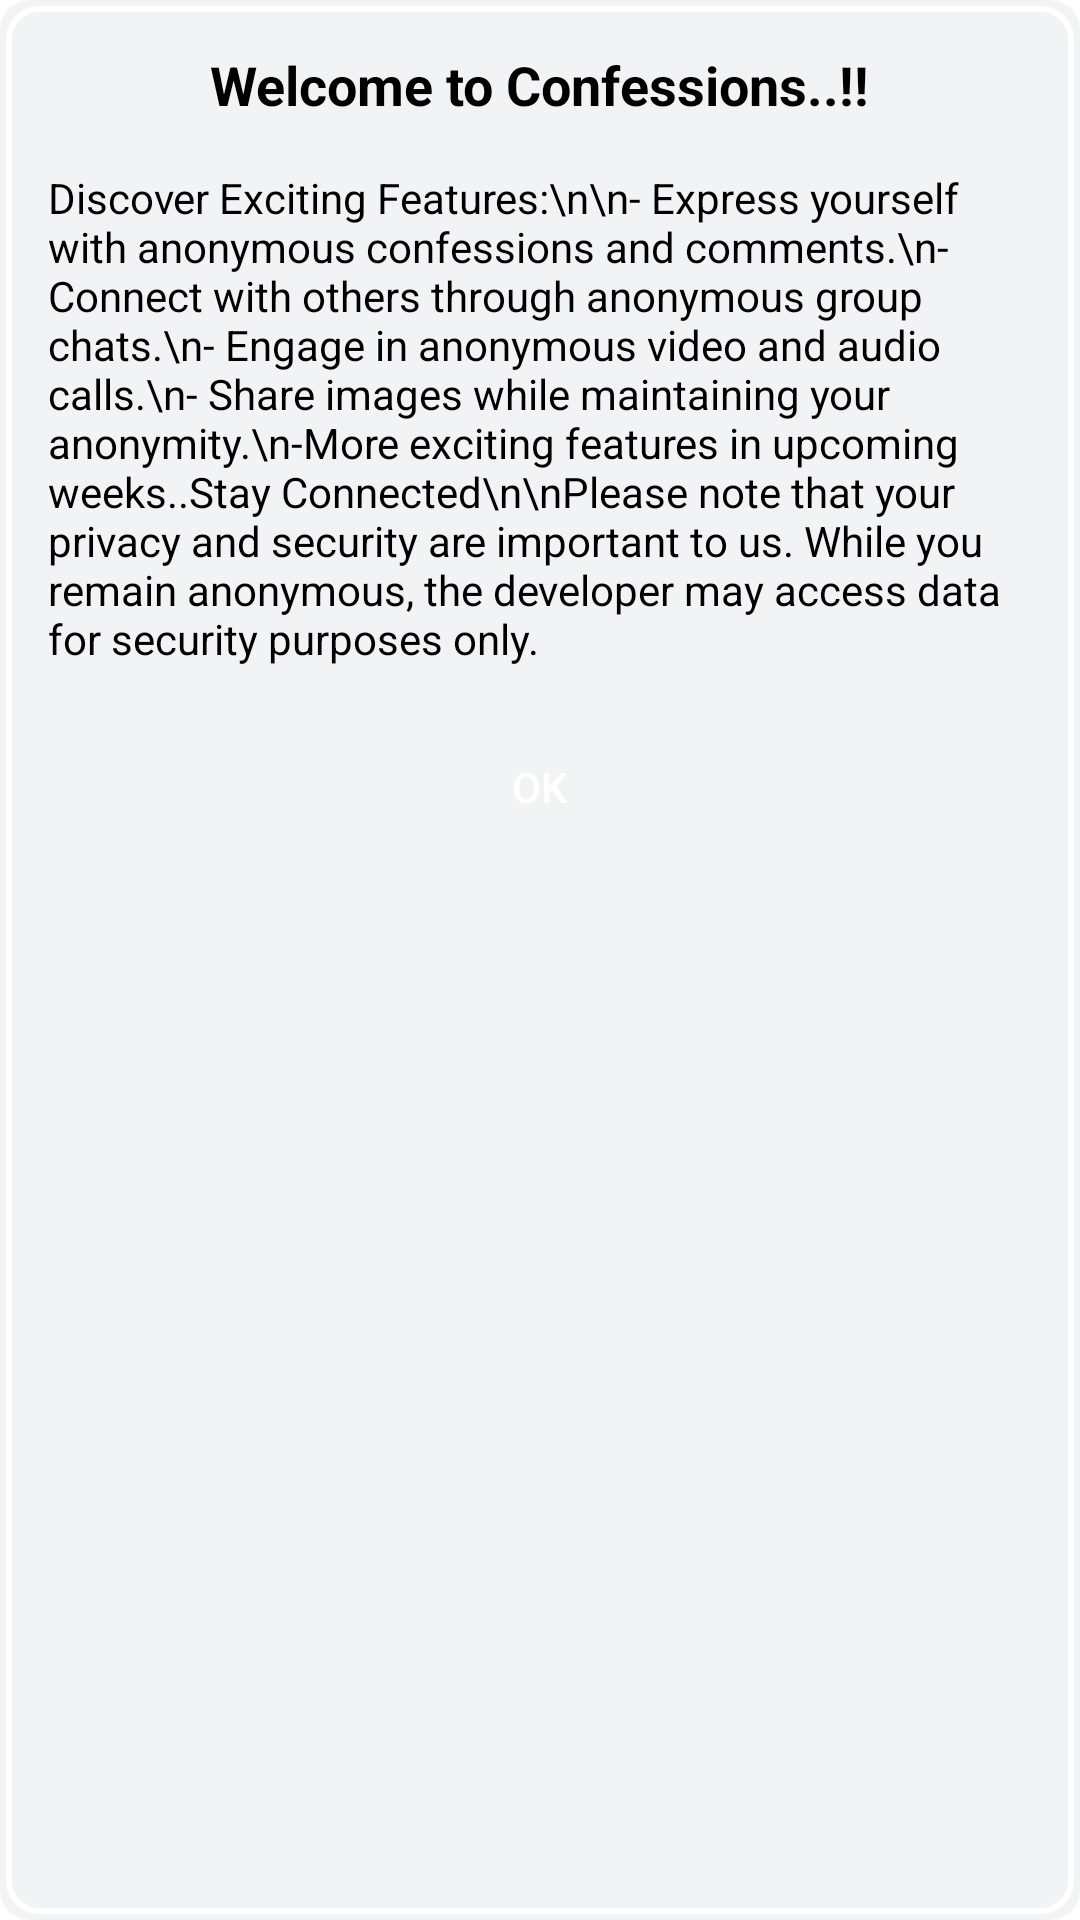

This screen was rendered from an Android layout file. Write that file and the resources it references.
<!-- AndroidManifest.xml: application theme App_theme -->
<!-- res/layout/dialog.xml -->
<RelativeLayout xmlns:android="http://schemas.android.com/apk/res/android"
    android:layout_width="match_parent"
    android:layout_height="wrap_content"
    android:background="@drawable/dialog"
    android:padding="16dp">

    <TextView
        android:id="@+id/dialogTitle"
        android:layout_width="wrap_content"
        android:layout_height="wrap_content"
        android:text="Welcome to Confessions..!!"
        android:textSize="18sp"
        android:textStyle="bold"
        android:textColor="@color/black"
        android:layout_marginBottom="8dp"
        android:layout_centerHorizontal="true"
        android:layout_alignParentTop="true" />

    <TextView
        android:id="@+id/dialogContent"
        android:layout_width="wrap_content"
        android:textColor="@color/black"
        android:layout_height="wrap_content"
        android:text="Discover Exciting Features:\n\n- Express yourself with anonymous confessions and comments.\n- Connect with others through anonymous group chats.\n- Engage in anonymous video and audio calls.\n- Share images while maintaining your anonymity.\n-More exciting features in upcoming weeks..Stay Connected\n\nPlease note that your privacy and security are important to us. While you remain anonymous, the developer may access data for security purposes only."
        android:layout_below="@id/dialogTitle"
        android:layout_centerHorizontal="true"
        android:layout_marginTop="8dp" />

    <androidx.appcompat.widget.AppCompatButton
        android:background="@drawable/round_btn_blue"
        android:id="@+id/dialogCloseButton"
        android:layout_width="wrap_content"
        android:layout_height="wrap_content"
        android:text="OK"
        android:textColor="@color/white"
        android:layout_below="@id/dialogContent"
        android:layout_centerHorizontal="true"
        android:layout_marginTop="16dp"/>

</RelativeLayout>
<!-- resources referenced by this layout -->
<resources>
  <color name="black">#FF000000</color>
  <color name="white">#FFFFFFFF</color>-
  <!-- drawable dialog (drawable) -->
  <?xml version="1.0" encoding="utf-8"?>
  <layer-list xmlns:android="http://schemas.android.com/apk/res/android">
      
      <item>
          <shape android:shape="rectangle">
              <solid android:color="@color/darkBack" />
              <corners android:radius="10dp" />
          </shape>
      </item>
  
      
      <item android:left="2dp" android:top="2dp" android:right="2dp" android:bottom="2dp">
          <shape android:shape="rectangle">
              <solid android:color="@android:color/transparent" />
              <stroke
                  android:width="2dp"
                  android:color="@android:color/white" />
              <corners android:radius="10dp" />
          </shape>
      </item>
  </layer-list>
  <style name="App_theme" parent="Theme.MaterialComponents.DayNight.NoActionBar">
          
          <item name="colorPrimary">@color/blue</item>
          <item name="colorPrimaryVariant">@color/purple_700</item>
          <item name="colorOnPrimary">@color/white</item>
          
          <item name="colorSecondary">@color/black</item>
          <item name="colorSecondaryVariant">@color/teal_700</item>
          <item name="colorOnSecondary">@color/white</item>
          
          <item name="android:statusBarColor">@color/black</item>
          
      </style>
  <color name="darkBack">#F2F3F4</color>
  <color name="blue">#408cfc</color>
  <color name="purple_700">#FF3700B3</color>
  <color name="teal_700">#FF018786</color>
</resources>
